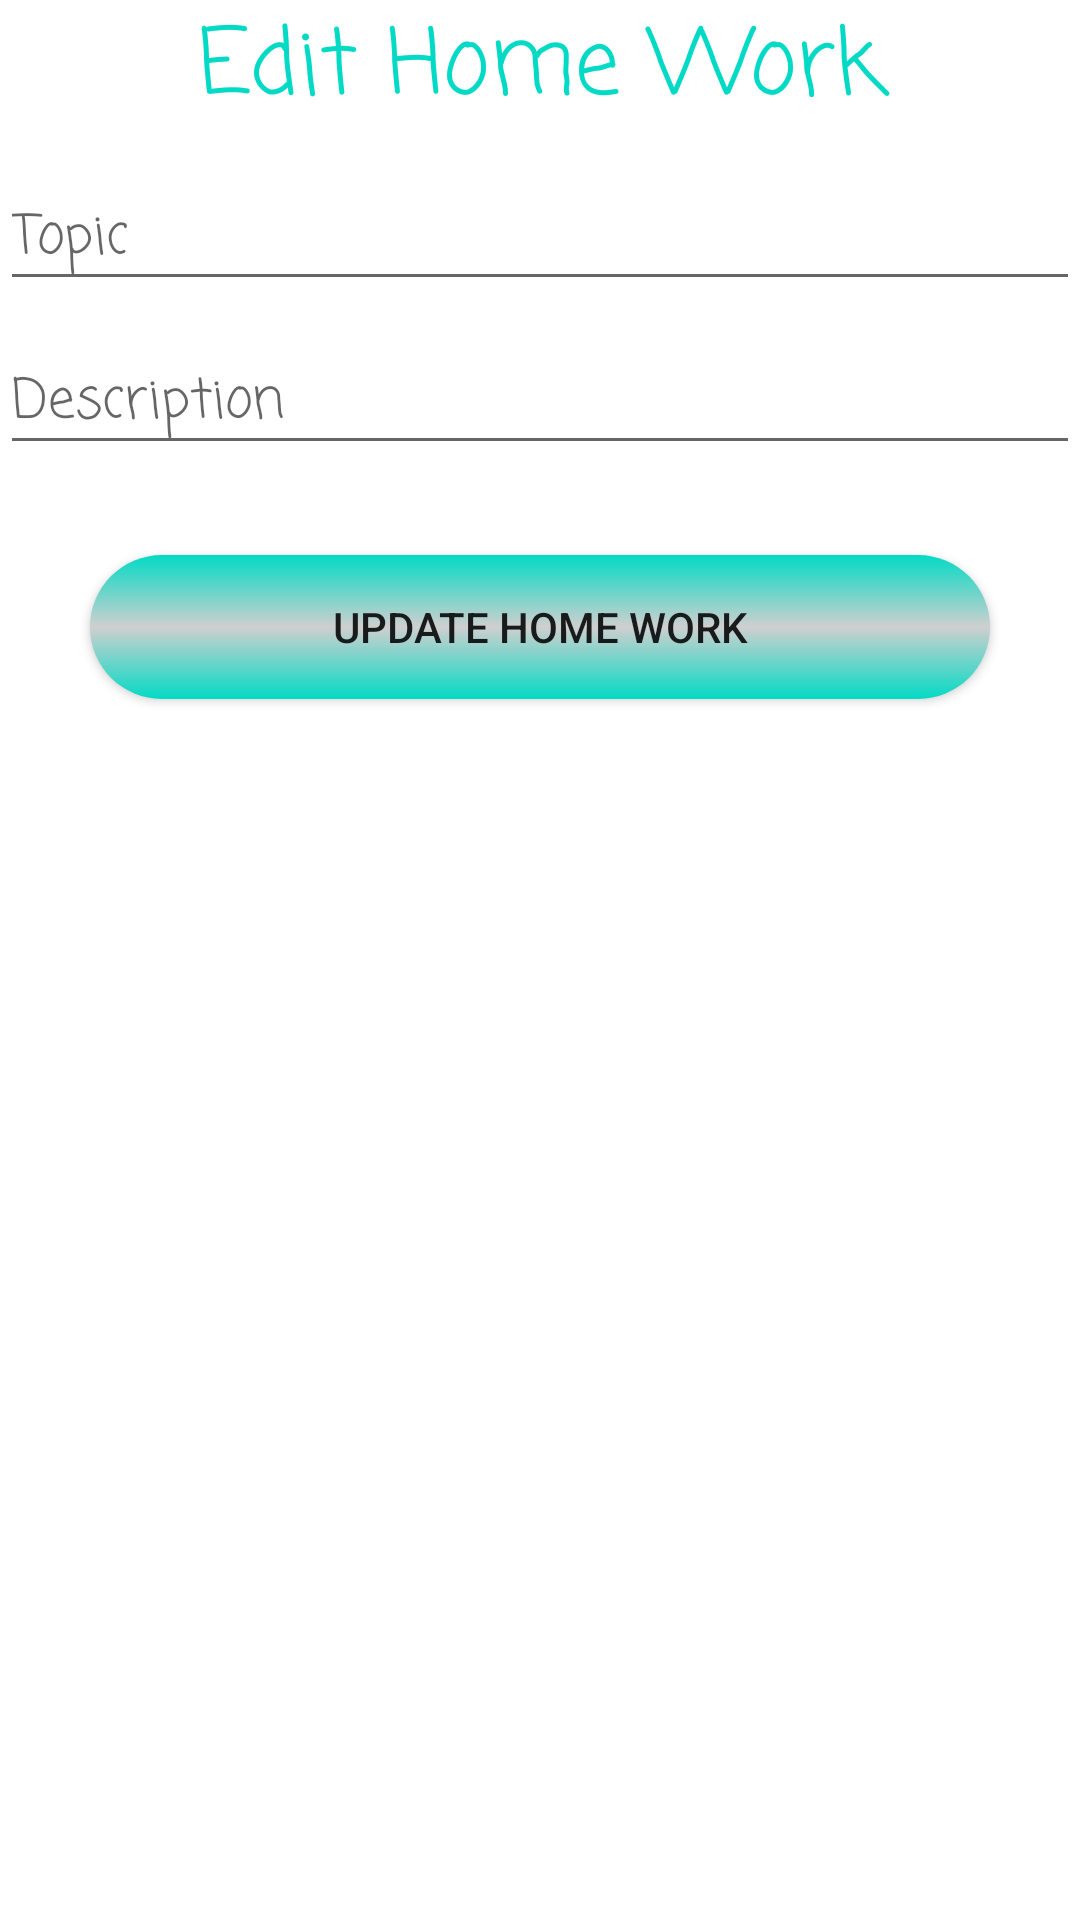

Write the Android layout XML for this screen, with the resource values it uses.
<!-- AndroidManifest.xml: application theme Theme.MySchoolDiary -->
<!-- res/layout/content.xml -->
<?xml version="1.0" encoding="utf-8"?>
<LinearLayout
    xmlns:android="http://schemas.android.com/apk/res/android"
    android:layout_width="wrap_content"
    android:layout_height="wrap_content"
    android:layout_margin="30dp"
    android:orientation="vertical">
    <TextView
        android:layout_width="match_parent"
        android:layout_height="wrap_content"
        android:text="Edit Home Work"
        android:gravity="center"
        android:textSize="30dp"
        android:fontFamily="casual"
        android:textColor="@color/teal_200"/>
    <EditText
        android:id="@+id/topic"
        android:layout_width="match_parent"
        android:layout_height="wrap_content"
        android:layout_marginTop="10dp"
        android:textColor="@color/teal_700"
        android:fontFamily="casual"
        android:hint="Topic"/>
    <EditText
        android:id="@+id/description"
        android:layout_width="match_parent"
        android:layout_height="wrap_content"
        android:layout_marginTop="10dp"
        android:inputType="textMultiLine"
        android:textColor="@color/teal_700"
        android:fontFamily="casual"
        android:maxLines="3"
        android:hint="Description"/>
    <androidx.appcompat.widget.AppCompatButton
        android:id="@+id/update_work"
        android:layout_width="match_parent"
        android:layout_height="wrap_content"
        android:layout_margin="30dp"
        android:text="Update Home Work"
        android:background="@drawable/btn_login"/>
</LinearLayout>
<!-- resources referenced by this layout -->
<resources>
  <color name="teal_200">#FF03DAC5</color>
  <color name="teal_700">#074d33</color>
  <!-- drawable btn_login (drawable) -->
  <?xml version="1.0" encoding="utf-8"?>
  <shape xmlns:android="http://schemas.android.com/apk/res/android"
      android:shape="rectangle">
      <gradient
      android:startColor="@color/teal_200"
      android:endColor="@color/teal_200"
      android:centerColor="#cfcfcf"
      android:angle="270" />
      <corners android:radius="100dp"/>
  </shape>
  <style name="Theme.MySchoolDiary" parent="Theme.MaterialComponents.DayNight.NoActionBar">
          
          <item name="colorPrimaryDark">@color/teal_200</item>
          <item name="colorPrimaryVariant">@color/purple_700</item>
          <item name="colorOnPrimary">@color/white</item>
          
          <item name="colorSecondary">@color/teal_200</item>
          <item name="colorSecondaryVariant">@color/teal_700</item>
          <item name="colorOnSecondary">@color/black</item>
          
          
          
      </style>
  <color name="purple_700">#FF3700B3</color>
  <color name="white">#FFFFFFFF</color>
  <color name="black">#FF000000</color>
</resources>
